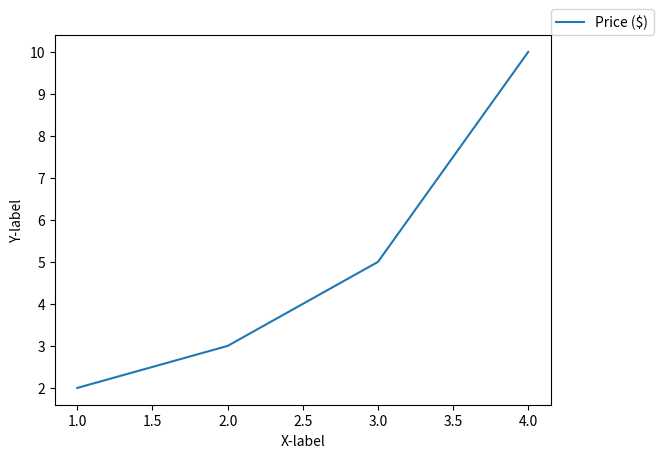

Python code for this plot:
import matplotlib.pyplot as plt

plt.plot([1,2,3,4], [2,3,5,10], label='Price ($)')
plt.xlabel('X-label')
plt.ylabel('Y-label')

plt.legend(loc=(1.0, 1.0))

plt.show()